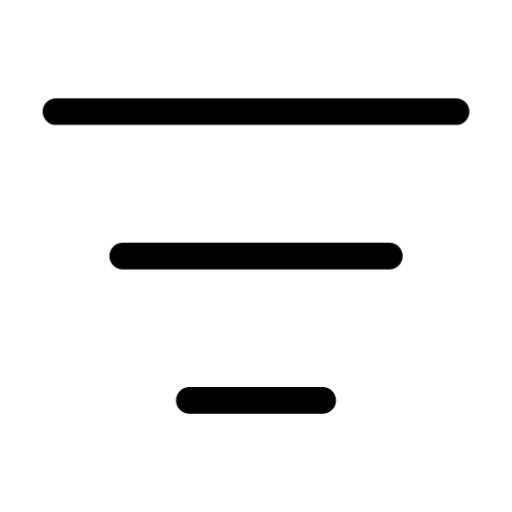
t = 0.00 s
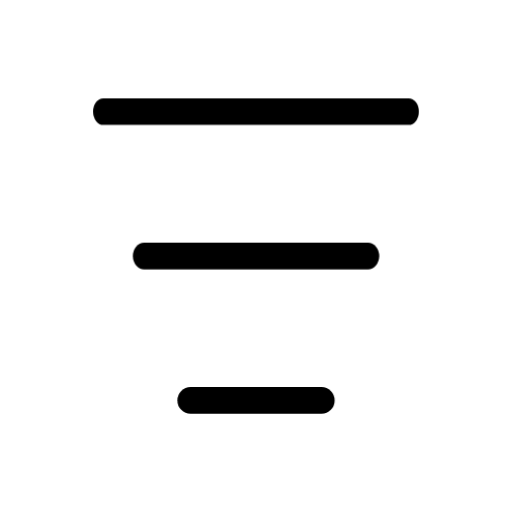
t = 0.39 s
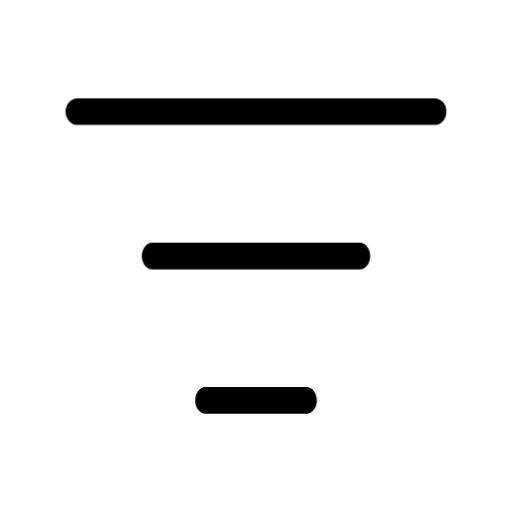
t = 0.73 s
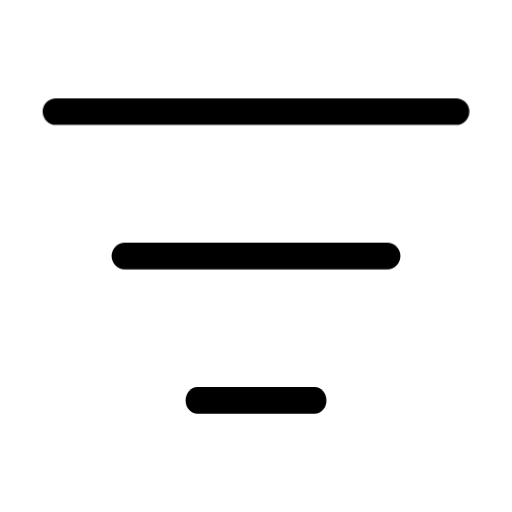
t = 1.00 s
t = 1.47 s: frame unchanged from t = 0.00 s, image omitted
t = 1.68 s: frame unchanged from t = 0.00 s, image omitted

The animated SVG that drew these frames (rendered in a browser with its animation timeline set to each time). Animation: 1 CSS @keyframes rule; one cycle of 2.08 s, repeats indefinitely.

<svg xmlns="http://www.w3.org/2000/svg" width="24" height="24" fill="none" viewBox="0 0 24 24" class="fa-filter-lines"><style>.fa-filter-lines-0,.fa-filter-lines-1,.fa-filter-lines-2{transform-box:view-box;transform-origin:12px 12px;animation:fa-filter-lines-m0 1.8s cubic-bezier(.65,0,.35,1) infinite}@keyframes fa-filter-lines-m0{25%{transform:scaleX(0.76)}55%,100%{transform:none}}.fa-filter-lines-1{animation-delay:0.14s}.fa-filter-lines-2{animation-delay:0.28s}@media (prefers-reduced-motion:reduce){.fa-filter-lines *{animation:none!important}}</style><g class="fa-filter-lines-0"><path pathLength="1" stroke="currentColor" stroke-linecap="round" stroke-linejoin="round" stroke-width="1.25" d="M578.625 1669.23H597.375" transform="translate(-576 -1664)"/></g><g class="fa-filter-lines-1"><path pathLength="1" stroke="currentColor" stroke-linecap="round" stroke-linejoin="round" stroke-width="1.25" d="M581.75 1676H594.25" transform="translate(-576 -1664)"/></g><g class="fa-filter-lines-2"><path pathLength="1" stroke="currentColor" stroke-linecap="round" stroke-linejoin="round" stroke-width="1.25" d="M584.875 1682.77H591.125" transform="translate(-576 -1664)"/></g></svg>
